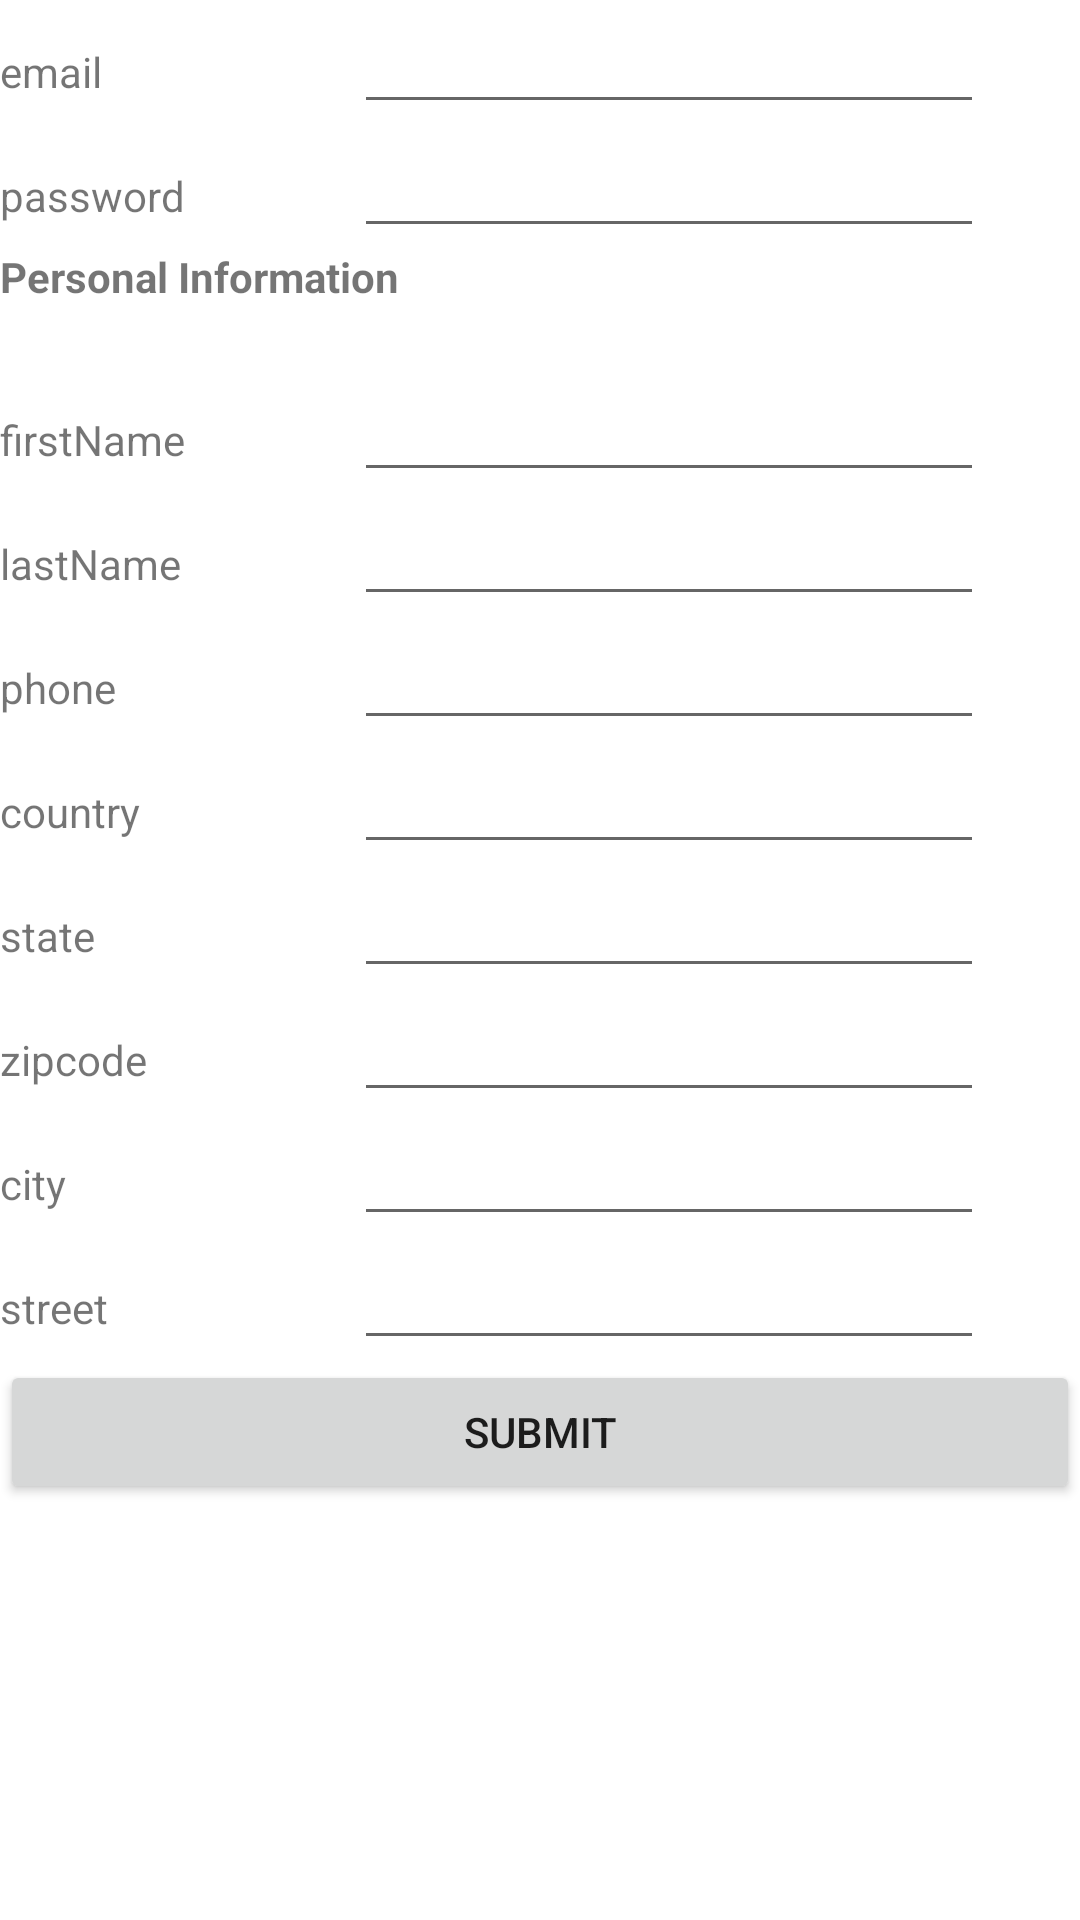

Layout XML and referenced resources for this Android screen:
<!-- AndroidManifest.xml: application theme Theme.CSI5175 -->
<!-- res/layout/activity_register2.xml -->
<?xml version="1.0" encoding="utf-8"?>
<androidx.constraintlayout.widget.ConstraintLayout xmlns:android="http://schemas.android.com/apk/res/android"
    xmlns:app="http://schemas.android.com/apk/res-auto"
    xmlns:tools="http://schemas.android.com/tools"
    android:layout_width="match_parent"
    android:layout_height="match_parent"
    tools:context=".register">

    <LinearLayout
        android:layout_width="match_parent"
        android:layout_height="match_parent"
        android:orientation="vertical">

        <LinearLayout
            android:layout_width="match_parent"
            android:layout_height="wrap_content"
            android:orientation="horizontal">

            <TextView
                android:id="@+id/textView_email"
                android:layout_width="118dp"
                android:layout_height="30dp"
                android:text="email" />

            <EditText
                android:id="@+id/email_submit_inputs"
                android:layout_width="wrap_content"
                android:layout_height="wrap_content"
                android:ems="10"
                android:inputType="textEmailAddress"
                app:layout_constraintStart_toStartOf="parent"
                app:layout_constraintTop_toBottomOf="@+id/textView16" />
        </LinearLayout>
        <LinearLayout
            android:layout_width="match_parent"
            android:layout_height="wrap_content"
            android:orientation="horizontal">

            <TextView
                android:id="@+id/textView_password"
                android:layout_width="118dp"
                android:layout_height="30dp"
                android:text="password" />

            <EditText
                android:id="@+id/password_submit_inputs"
                android:layout_width="wrap_content"
                android:layout_height="wrap_content"
                android:ems="10"
                android:inputType="textPassword"
                app:layout_constraintStart_toStartOf="parent"
                app:layout_constraintTop_toBottomOf="@+id/textView16" />
        </LinearLayout>

        <TextView
            android:id="@+id/textView18"
            android:layout_width="match_parent"
            android:layout_height="40dp"
            android:text="Personal Information"
            android:textStyle="bold" />

        <LinearLayout
            android:layout_width="match_parent"
            android:layout_height="wrap_content"
            android:orientation="horizontal">

            <TextView
                android:id="@+id/textView_firstName"
                android:layout_width="118dp"
                android:layout_height="30dp"
                android:text="firstName" />

            <EditText
                android:id="@+id/firstName_submit_inputs"
                android:layout_width="wrap_content"
                android:layout_height="wrap_content"
                android:ems="10"
                android:inputType="textPersonName"
                app:layout_constraintStart_toStartOf="parent"
                app:layout_constraintTop_toBottomOf="@+id/textView16" />
        </LinearLayout>

        <LinearLayout
            android:layout_width="match_parent"
            android:layout_height="wrap_content"
            android:orientation="horizontal">

            <TextView
                android:id="@+id/textView_lastName"
                android:layout_width="118dp"
                android:layout_height="30dp"
                android:text="lastName" />

            <EditText
                android:id="@+id/lastName_submit_inputs"
                android:layout_width="wrap_content"
                android:layout_height="wrap_content"
                android:ems="10"
                android:inputType="textPersonName"
                app:layout_constraintStart_toStartOf="parent"
                app:layout_constraintTop_toBottomOf="@+id/textView16" />
        </LinearLayout>

        <LinearLayout
            android:layout_width="match_parent"
            android:layout_height="wrap_content"
            android:orientation="horizontal">

            <TextView
                android:id="@+id/textView_phone"
                android:layout_width="118dp"
                android:layout_height="30dp"
                android:text="phone" />

            <EditText
                android:id="@+id/phone_submit_inputs"
                android:layout_width="wrap_content"
                android:layout_height="wrap_content"
                android:ems="10"
                app:layout_constraintStart_toStartOf="parent"
                android:inputType="number" />

        </LinearLayout>

        <LinearLayout
            android:layout_width="match_parent"
            android:layout_height="wrap_content"
            android:orientation="horizontal">

            <TextView
                android:id="@+id/textView_country"
                android:layout_width="118dp"
                android:layout_height="30dp"
                android:text="country" />

            <EditText
                android:id="@+id/country_submit_input"
                android:layout_width="wrap_content"
                android:layout_height="wrap_content"
                android:ems="10"
                android:inputType="textPersonName"
                app:layout_constraintStart_toStartOf="parent"
                app:layout_constraintTop_toBottomOf="@+id/textView16" />
        </LinearLayout>

        <LinearLayout
            android:layout_width="match_parent"
            android:layout_height="wrap_content"
            android:orientation="horizontal">

            <TextView
                android:id="@+id/textView_state"
                android:layout_width="118dp"
                android:layout_height="30dp"
                android:text="state" />

            <EditText
                android:id="@+id/state_submit_input"
                android:layout_width="wrap_content"
                android:layout_height="wrap_content"
                android:ems="10"
                android:inputType="textPostalAddress"
                app:layout_constraintStart_toStartOf="parent"
                app:layout_constraintTop_toBottomOf="@+id/textView16" />
        </LinearLayout>

        <LinearLayout
            android:layout_width="match_parent"
            android:layout_height="wrap_content"
            android:orientation="horizontal">

            <TextView
                android:id="@+id/textView_zipcode"
                android:layout_width="118dp"
                android:layout_height="30dp"
                android:text="zipcode" />

            <EditText
                android:id="@+id/zipcode_submit_input"
                android:layout_width="wrap_content"
                android:layout_height="wrap_content"
                android:ems="10"
                android:inputType="textPostalAddress"
                app:layout_constraintStart_toStartOf="parent"
                app:layout_constraintTop_toBottomOf="@+id/textView16" />
        </LinearLayout>

        <LinearLayout
            android:layout_width="match_parent"
            android:layout_height="wrap_content"
            android:orientation="horizontal">

            <TextView
                android:id="@+id/textView_city"
                android:layout_width="118dp"
                android:layout_height="30dp"
                android:text="city" />

            <EditText
                android:id="@+id/city_submit_input"
                android:layout_width="wrap_content"
                android:layout_height="wrap_content"
                android:ems="10"
                android:inputType="textPostalAddress"
                app:layout_constraintStart_toStartOf="parent"
                app:layout_constraintTop_toBottomOf="@+id/textView16" />
        </LinearLayout>

        <LinearLayout
            android:layout_width="match_parent"
            android:layout_height="wrap_content"
            android:orientation="horizontal">

            <TextView
                android:id="@+id/textView_street"
                android:layout_width="118dp"
                android:layout_height="30dp"
                android:text="street" />

            <EditText
                android:id="@+id/street_submit_input"
                android:layout_width="wrap_content"
                android:layout_height="wrap_content"
                android:ems="10"
                android:inputType="textPostalAddress"
                app:layout_constraintStart_toStartOf="parent"
                app:layout_constraintTop_toBottomOf="@+id/textView16" />
        </LinearLayout>

        <LinearLayout
            android:layout_width="match_parent"
            android:layout_height="wrap_content"
            android:orientation="horizontal">


            <Button
                android:id="@+id/button_submit"
                android:layout_width="wrap_content"
                android:layout_height="wrap_content"
                android:layout_weight="1"
                android:text="Submit" />
        </LinearLayout>

    </LinearLayout>
</androidx.constraintlayout.widget.ConstraintLayout>
<!-- resources referenced by this layout -->
<resources>
  <style name="Theme.CSI5175" parent="Theme.MaterialComponents.DayNight.DarkActionBar">
          
          <item name="colorPrimary">@color/purple_500</item>
          <item name="colorPrimaryVariant">@color/purple_700</item>
          <item name="colorOnPrimary">@color/white</item>
          
          <item name="colorSecondary">@color/teal_200</item>
          <item name="colorSecondaryVariant">@color/teal_700</item>
          <item name="colorOnSecondary">@color/black</item>
          
          <item name="android:statusBarColor">?attr/colorPrimaryVariant</item>
          
      </style>
  <!-- not gathered from this repository: default colours our renderer supplied (Android Studio template values) -->
  <color name="purple_500">#FF6200EE</color>
  <color name="purple_700">#FF3700B3</color>
  <color name="teal_200">#FF03DAC5</color>
  <color name="teal_700">#FF018786</color>
  <color name="black">#FF000000</color>
  <color name="white">#FFFFFFFF</color>
</resources>
